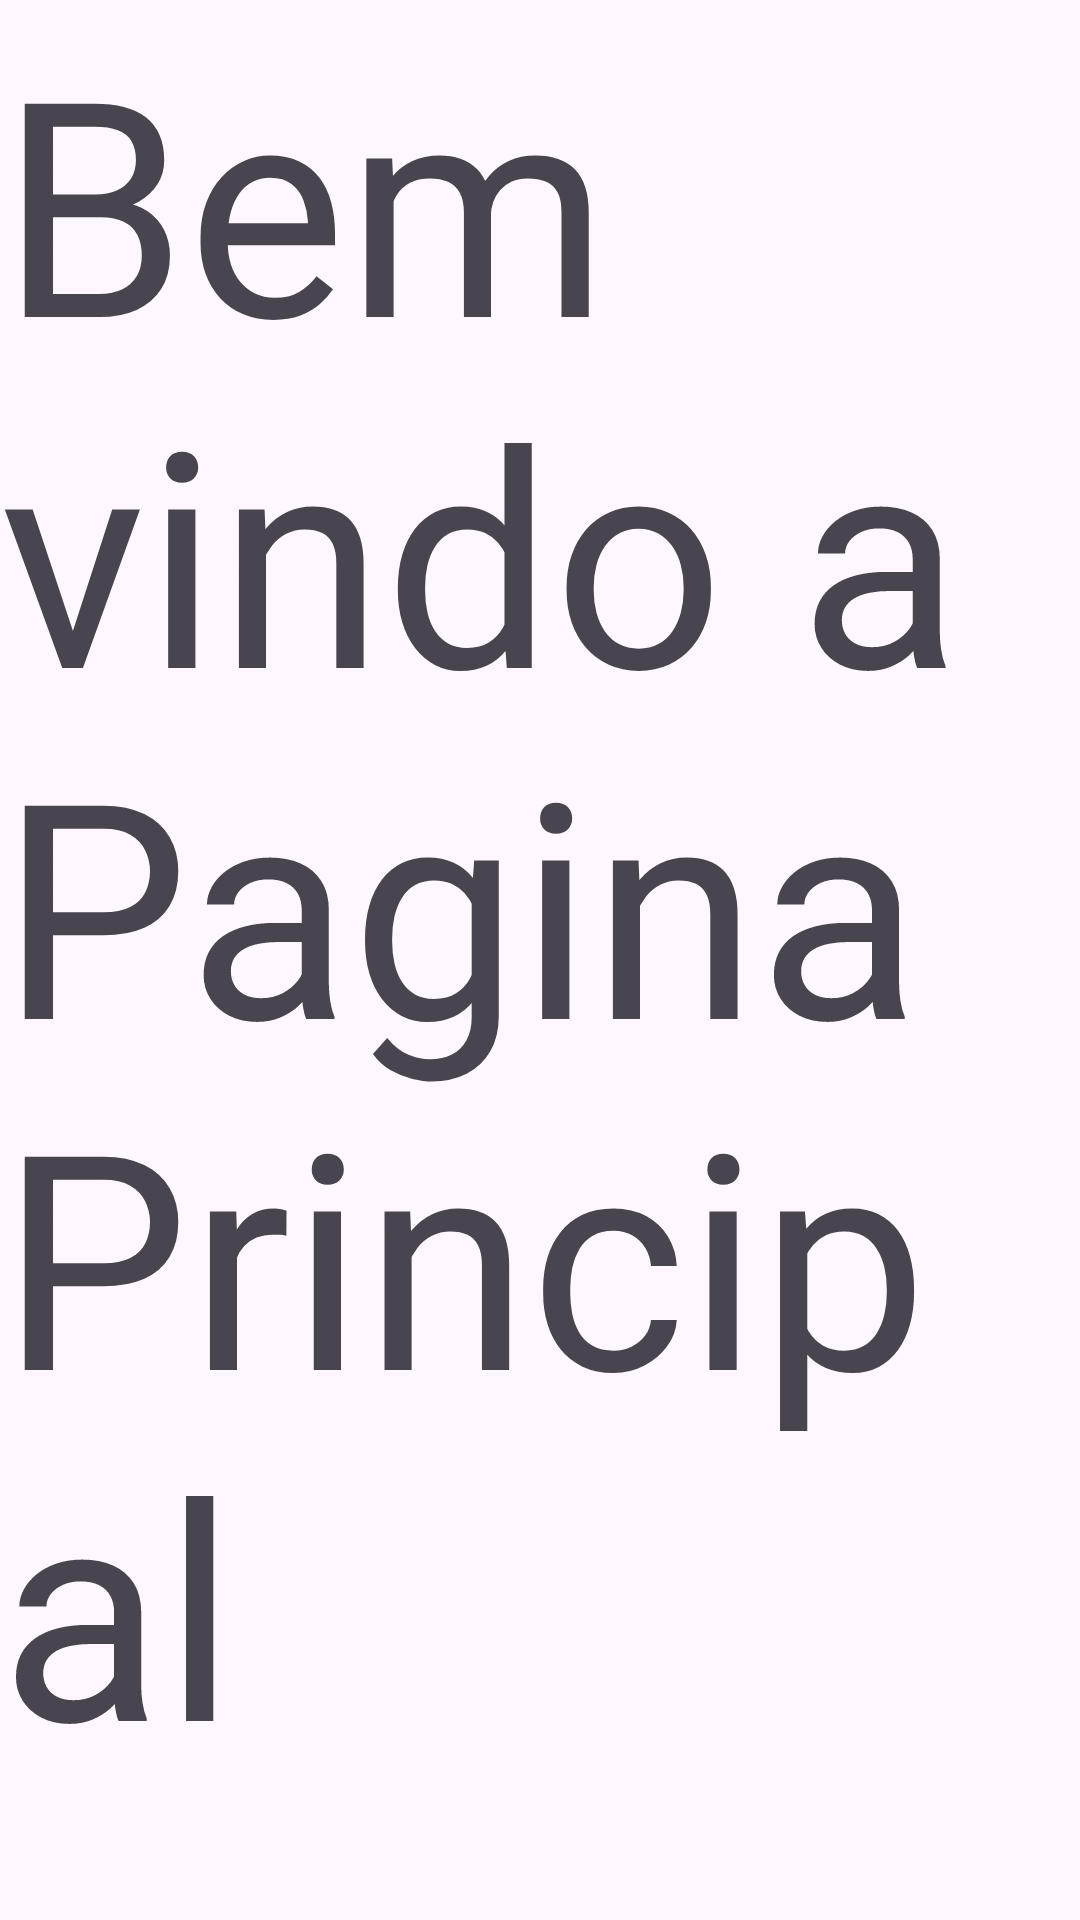

Reconstruct the res/layout file that produces this screen, plus the resources it refers to.
<!-- AndroidManifest.xml: application theme Theme.TPC -->
<!-- res/layout/home_activity.xml -->
<?xml version="1.0" encoding="utf-8"?>
<androidx.constraintlayout.widget.ConstraintLayout xmlns:android="http://schemas.android.com/apk/res/android"
    android:layout_width="match_parent"
    android:layout_height="match_parent">

    <TextView
        android:id="@+id/textView"
        android:layout_width="wrap_content"
        android:layout_height="wrap_content"
        android:text="@string/hello"
        android:textSize="100sp"/>
</androidx.constraintlayout.widget.ConstraintLayout>
<!-- resources referenced by this layout -->
<resources>
  <string name="hello">Bem vindo a Pagina Principal</string>
  <style name="Theme.TPC" parent="Base.Theme.TPC" />
  <style name="Base.Theme.TPC" parent="Theme.Material3.DayNight.NoActionBar">
          
          
      </style>
</resources>
